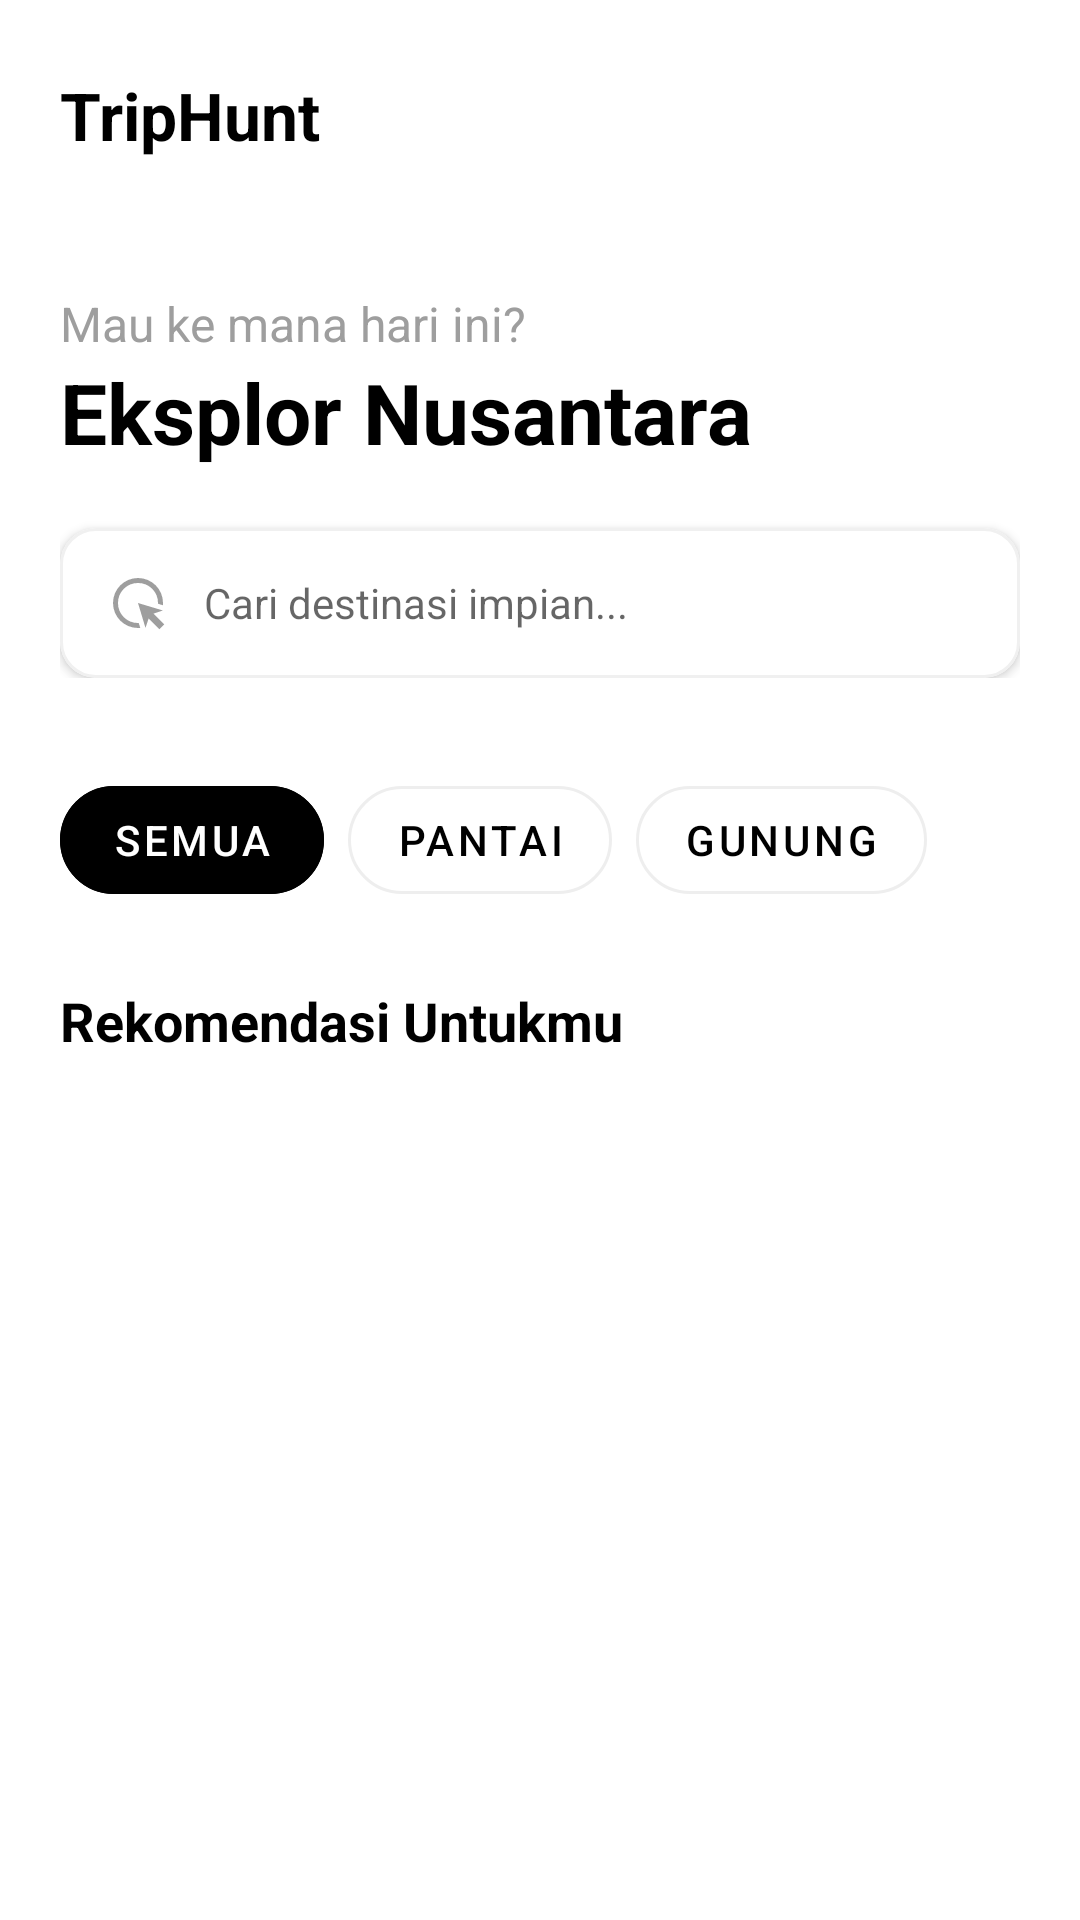

Here is an Android app screen rendered from its layout file. Give the layout XML and the strings, colors and styles it references.
<!-- AndroidManifest.xml: application theme Theme.WisataNusantara -->
<!-- res/layout/activity_main.xml -->
<?xml version="1.0" encoding="utf-8"?>
<androidx.coordinatorlayout.widget.CoordinatorLayout xmlns:android="http://schemas.android.com/apk/res/android"
    xmlns:app="http://schemas.android.com/apk/res-auto"
    xmlns:tools="http://schemas.android.com/tools"
    android:layout_width="match_parent"
    android:layout_height="match_parent"
    android:background="#FFFFFF">

    <com.google.android.material.appbar.AppBarLayout
        android:id="@+id/appBarLayout"
        android:layout_width="match_parent"
        android:layout_height="wrap_content"
        android:background="#FFFFFF"
        app:elevation="0dp">

        <com.google.android.material.appbar.MaterialToolbar
            android:id="@+id/toolbar"
            android:layout_width="match_parent"
            android:layout_height="77dp"
            android:background="#FFFFFF"
            app:contentInsetStart="0dp"
            app:menu="@menu/menu_main">

            <RelativeLayout
                android:layout_width="match_parent"
                android:layout_height="match_parent"
                android:paddingHorizontal="20dp">

                <TextView
                    android:id="@+id/toolbar_title"
                    android:layout_width="wrap_content"
                    android:layout_height="wrap_content"
                    android:layout_centerVertical="true"
                    android:text="TripHunt"
                    android:textColor="#000000"
                    android:textSize="22sp"
                    android:textStyle="bold" />

            </RelativeLayout>

        </com.google.android.material.appbar.MaterialToolbar>
    </com.google.android.material.appbar.AppBarLayout>

    <androidx.core.widget.NestedScrollView
        android:layout_width="match_parent"
        android:layout_height="match_parent"
        app:layout_behavior="@string/appbar_scrolling_view_behavior">

        <LinearLayout
            android:layout_width="match_parent"
            android:layout_height="wrap_content"
            android:orientation="vertical"
            android:paddingBottom="32dp">

            <LinearLayout
                android:layout_width="match_parent"
                android:layout_height="wrap_content"
                android:orientation="vertical"
                android:padding="20dp">

                <TextView
                    android:id="@+id/tv_greeting"
                    android:layout_width="wrap_content"
                    android:layout_height="wrap_content"
                    android:text="Mau ke mana hari ini?"
                    android:textSize="16sp"
                    android:textColor="#9E9E9E" />

                <TextView
                    android:layout_width="wrap_content"
                    android:layout_height="wrap_content"
                    android:text="Eksplor Nusantara"
                    android:textSize="28sp"
                    android:textStyle="bold"
                    android:textColor="#000000" />

                <com.google.android.material.card.MaterialCardView
                    android:layout_width="match_parent"
                    android:layout_height="50dp"
                    android:layout_marginTop="20dp"
                    app:cardCornerRadius="12dp"
                    app:cardElevation="2dp"
                    app:strokeWidth="1dp"
                    app:strokeColor="#F0F0F0">
                    <LinearLayout
                        android:layout_width="match_parent"
                        android:layout_height="match_parent"
                        android:gravity="center_vertical"
                        android:paddingHorizontal="16dp">
                        <ImageView
                            android:layout_width="20dp"
                            android:layout_height="20dp"
                            android:src="@drawable/ic_search"
                            app:tint="#9E9E9E" />
                        <EditText
                            android:id="@+id/et_search"
                            android:layout_width="match_parent"
                            android:layout_height="match_parent"
                            android:layout_marginStart="12dp"
                            android:hint="Cari destinasi impian..."
                            android:background="@null"
                            android:textSize="14sp"
                            android:inputType="text"
                            android:textColor="#000000"/>
                    </LinearLayout>
                </com.google.android.material.card.MaterialCardView>
            </LinearLayout>

            <HorizontalScrollView
                android:layout_width="match_parent"
                android:layout_height="wrap_content"
                android:scrollbars="none"
                android:layout_marginTop="10dp">
                <LinearLayout
                    android:layout_width="wrap_content"
                    android:layout_height="wrap_content"
                    android:orientation="horizontal"
                    android:paddingHorizontal="20dp">

                    <com.google.android.material.button.MaterialButton
                        android:id="@+id/btn_cat_all"
                        style="@style/Widget.MaterialComponents.Button.OutlinedButton"
                        android:layout_width="wrap_content"
                        android:layout_height="wrap_content"
                        android:text="Semua"
                        android:textColor="#FFFFFF"
                        app:backgroundTint="#000000"
                        app:strokeColor="#000000"
                        android:layout_marginEnd="8dp"
                        app:cornerRadius="20dp" />

                    <com.google.android.material.button.MaterialButton
                        android:id="@+id/btn_cat_pantai"
                        style="@style/Widget.MaterialComponents.Button.OutlinedButton"
                        android:layout_width="wrap_content"
                        android:layout_height="wrap_content"
                        android:text="Pantai"
                        android:textColor="#000000"
                        app:strokeColor="#EEEEEE"
                        android:layout_marginEnd="8dp"
                        app:cornerRadius="20dp" />

                    <com.google.android.material.button.MaterialButton
                        android:id="@+id/btn_cat_gunung"
                        style="@style/Widget.MaterialComponents.Button.OutlinedButton"
                        android:layout_width="wrap_content"
                        android:layout_height="wrap_content"
                        android:text="Gunung"
                        android:textColor="#000000"
                        app:strokeColor="#EEEEEE"
                        android:layout_marginEnd="8dp"
                        app:cornerRadius="20dp" />
                </LinearLayout>
            </HorizontalScrollView>

            <TextView
                android:layout_width="wrap_content"
                android:layout_height="wrap_content"
                android:text="Rekomendasi Untukmu"
                android:textSize="18sp"
                android:textStyle="bold"
                android:textColor="#000000"
                android:layout_marginTop="24dp"
                android:layout_marginStart="20dp"
                android:layout_marginBottom="12dp" />

            <androidx.recyclerview.widget.RecyclerView
                android:id="@+id/rv_wisata"
                android:layout_width="match_parent"
                android:layout_height="wrap_content"
                android:nestedScrollingEnabled="false"
                tools:listitem="@layout/item_raw_wisata" />

        </LinearLayout>
    </androidx.core.widget.NestedScrollView>

</androidx.coordinatorlayout.widget.CoordinatorLayout>
<!-- res/layout/item_raw_wisata.xml (included above) -->
<?xml version="1.0" encoding="utf-8"?>
<com.google.android.material.card.MaterialCardView xmlns:android="http://schemas.android.com/apk/res/android"
    xmlns:app="http://schemas.android.com/apk/res-auto"
    android:layout_width="match_parent"
    android:layout_height="wrap_content"
    android:layout_marginHorizontal="16dp"
    android:layout_marginVertical="8dp"
    app:cardCornerRadius="12dp"
    app:cardElevation="2dp"
    app:strokeWidth="1dp"
    app:strokeColor="#F0F0F0">

    <LinearLayout
        android:layout_width="match_parent"
        android:layout_height="wrap_content"
        android:orientation="horizontal"
        android:padding="12dp">

        <com.google.android.material.imageview.ShapeableImageView
            android:id="@+id/img_item_photo"
            android:layout_width="90dp"
            android:layout_height="90dp"
            android:scaleType="centerCrop"
            app:shapeAppearanceOverlay="@style/ShapeAppearance.Material3.Corner.Medium" />

        <LinearLayout
            android:layout_width="match_parent"
            android:layout_height="wrap_content"
            android:layout_marginStart="16dp"
            android:orientation="vertical"
            android:layout_gravity="center_vertical">

            <TextView
                android:id="@+id/tv_item_name"
                android:layout_width="match_parent"
                android:layout_height="wrap_content"
                android:textSize="17sp"
                android:textStyle="bold"
                android:textColor="#000000" />

            <TextView
                android:id="@+id/tv_item_location"
                android:layout_width="match_parent"
                android:layout_height="wrap_content"
                android:textColor="#9E9E9E" />

            <TextView
                android:id="@+id/tv_item_rating"
                android:layout_width="wrap_content"
                android:layout_height="wrap_content"
                android:layout_marginTop="6dp"
                android:background="#000000"
                android:paddingHorizontal="8dp"
                android:paddingVertical="2dp"
                android:textColor="#FFFFFF"
                android:textSize="12sp"
                android:textStyle="bold" />
        </LinearLayout>
    </LinearLayout>
</com.google.android.material.card.MaterialCardView>
<!-- resources referenced by this layout -->
<resources>
  <!-- drawable ic_search (drawable) -->
  <vector xmlns:android="http://schemas.android.com/apk/res/android" android:height="24dp" android:tint="#FFFFFF" android:viewportHeight="960" android:viewportWidth="960" android:width="24dp">
        
      <path android:fillColor="@android:color/white" android:pathData="M516,878Q507,880 498,880Q489,880 480,880Q397,880 324,848.5Q251,817 197,763Q143,709 111.5,636Q80,563 80,480Q80,397 111.5,324Q143,251 197,197Q251,143 324,111.5Q397,80 480,80Q563,80 636,111.5Q709,143 763,197Q817,251 848.5,324Q880,397 880,480Q880,489 880,498Q880,507 878,516L800,492L800,480Q800,346 707,253Q614,160 480,160Q346,160 253,253Q160,346 160,480Q160,614 253,707Q346,800 480,800Q483,800 486,800Q489,800 492,800L516,878ZM821,900L650,729L600,880L480,480L880,600L729,650L900,821L821,900Z"/>
      
  </vector>
  <style name="Theme.WisataNusantara" parent="Theme.MaterialComponents.DayNight.NoActionBar">
          <item name="colorPrimary">#1E88E5</item>
          <item name="colorPrimaryVariant">#1E88E5</item> <item name="colorOnPrimary">@color/white</item>
  
          <item name="android:statusBarColor">#1E88E5</item>
          <item name="android:windowLightStatusBar">false</item> <item name="colorSecondary">#03DAC6</item>
          <item name="colorOnSecondary">@color/black</item>
      </style>
  <color name="white">#FFFFFF</color>
  <color name="black">#000000</color>
</resources>
